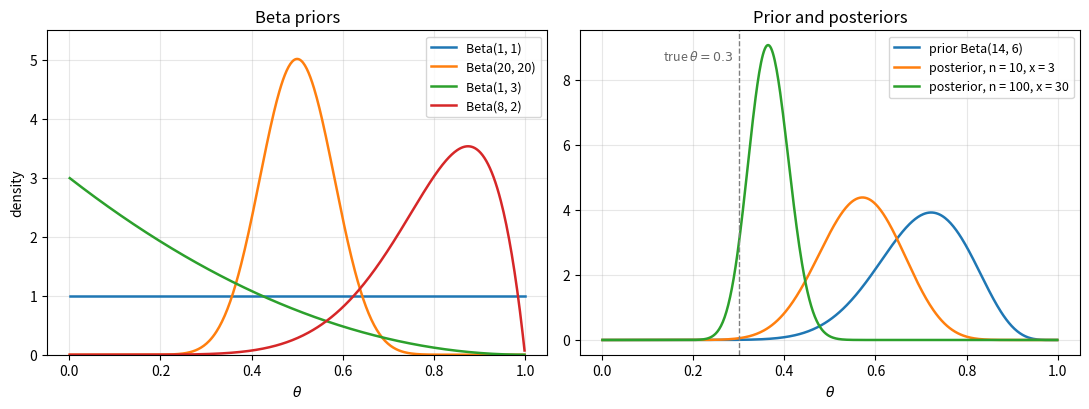

This chart was generated by the following Python code:
"""Beta prior densities, and a Beta(14, 6) prior updated by binomial data with n = 10 and n = 100."""

import numpy as np
import matplotlib.pyplot as plt
from scipy import stats

t = np.linspace(0.001, 0.999, 500)
fig, (ax1, ax2) = plt.subplots(1, 2, figsize=(11, 4.2))

for k, (a, b) in enumerate([(1, 1), (20, 20), (1, 3), (8, 2)]):
    ax1.plot(t, stats.beta.pdf(t, a, b), color=f"C{k}", lw=1.8, label=f"Beta({a}, {b})")
ax1.set_xlabel(r"$\theta$")
ax1.set_ylabel("density")
ax1.set_title("Beta priors")
ax1.set_ylim(0, 5.5)
ax1.grid(alpha=0.3)
ax1.legend(fontsize=9)

a0, b0 = 14, 6                      # prior mean 0.7, sd 0.1
curves = [("prior Beta(14, 6)", a0, b0, "C0"),
          ("posterior, n = 10, x = 3", a0 + 3, b0 + 7, "C1"),
          ("posterior, n = 100, x = 30", a0 + 30, b0 + 70, "C2")]
for label, a, b, c in curves:
    ax2.plot(t, stats.beta.pdf(t, a, b), color=c, lw=1.8, label=label)
ax2.axvline(0.3, color="0.5", ls="--", lw=1)
ax2.text(0.29, 8.6, r"true $\theta = 0.3$", color="0.4", fontsize=9, ha="right")
ax2.set_xlabel(r"$\theta$")
ax2.set_title("Prior and posteriors")
ax2.grid(alpha=0.3)
ax2.legend(fontsize=9, loc="upper right")
fig.tight_layout()
